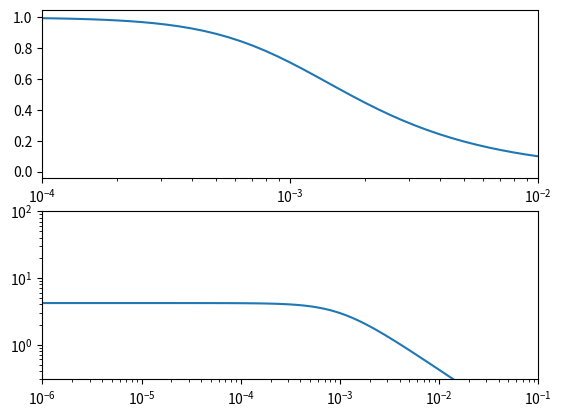

Here is the Python script that generated this plot:
import numpy as np
import matplotlib.pyplot as plt


tfn = lambda f, s: 1./np.power(1. + np.power((f/s), 2.), 0.5)

f = np.logspace(-6, -1, 101)
s = np.power(10., -3.)
pwr = 1.
fig = plt.figure()
ax = [fig.add_subplot(2, 1, i+1) for i in range(2)]
ax[0].semilogx(f, tfn(f, s))
ax[0].set_xlim(1.e-4, 1.e-2)

ax[1].loglog(f, 4.2*tfn(f, s))
ax[1].set_ylim(3.e-1, 100)
ax[1].set_xlim(1.e-6, 1.e-1)
#plt.semilogx(f, np.power(tfn(f, s), pwr))
plt.show()
